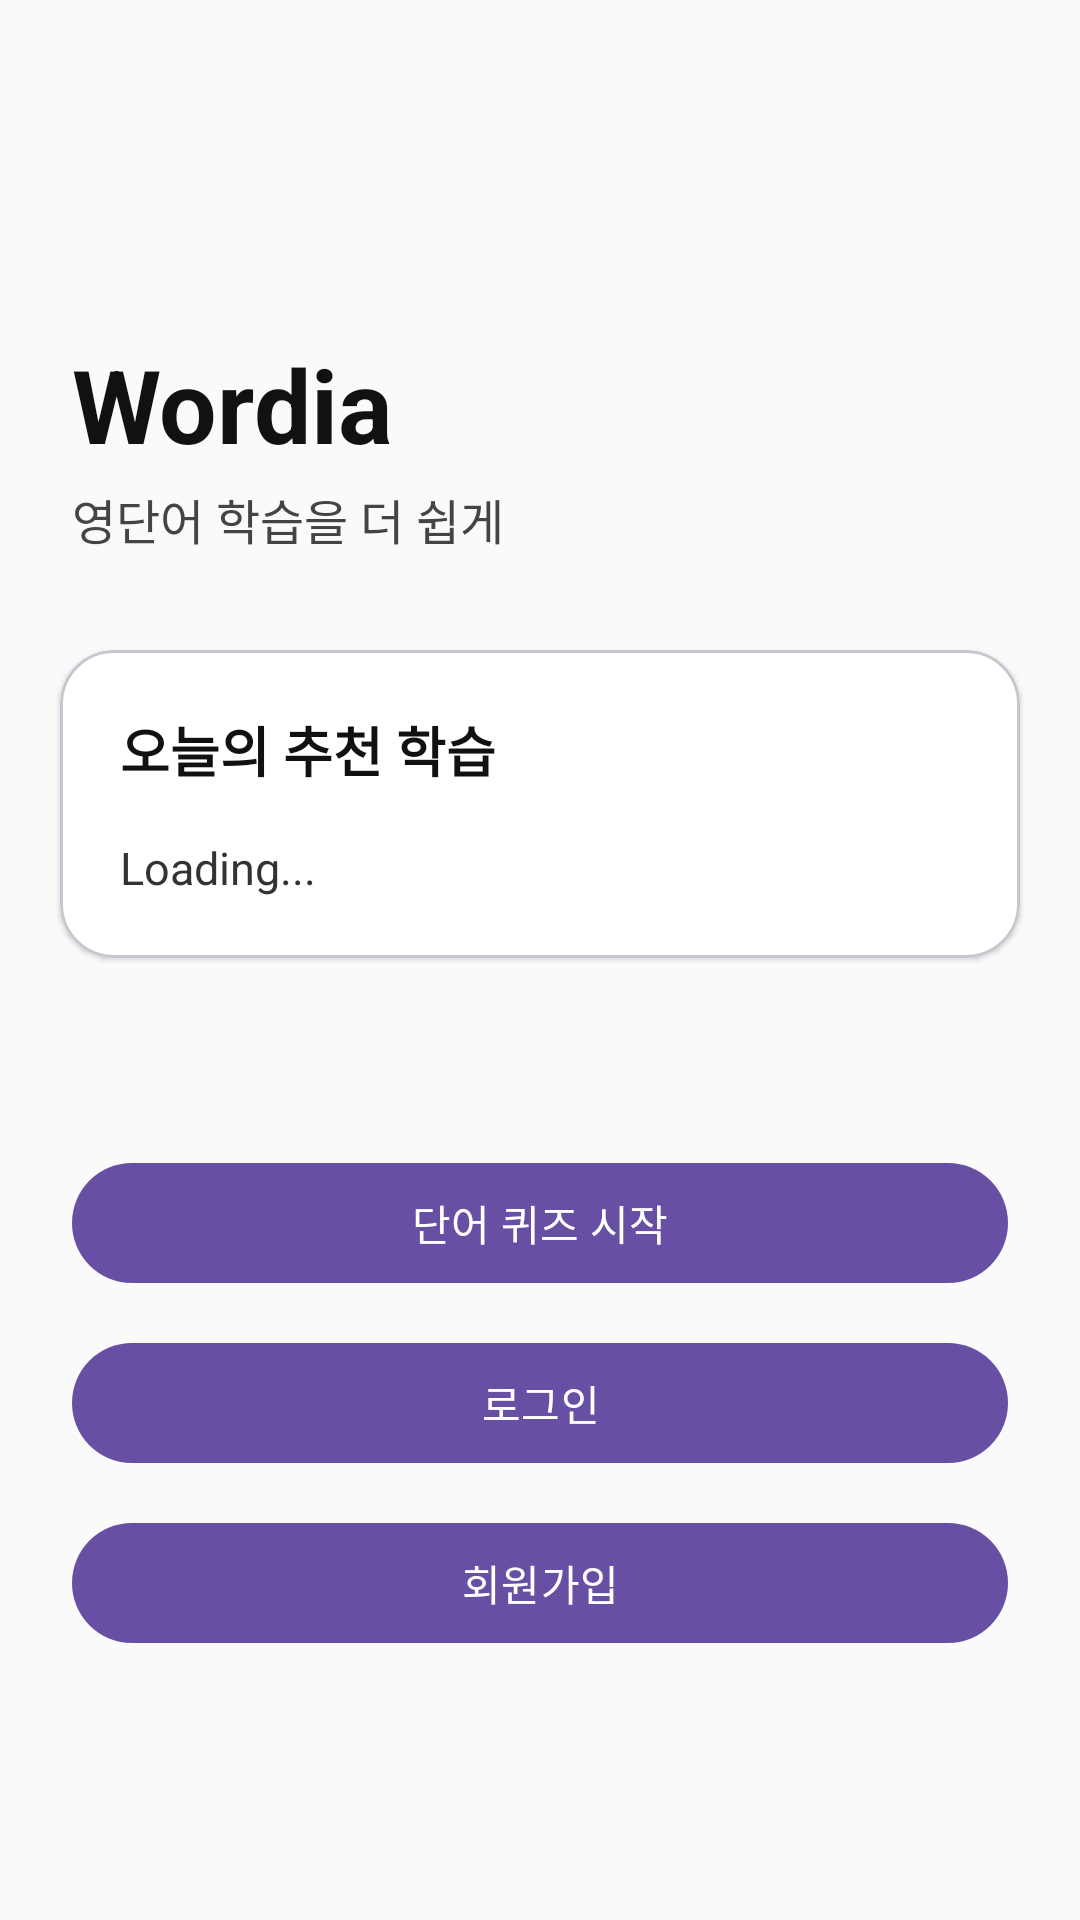

Here is an Android app screen rendered from its layout file. Give the layout XML and the strings, colors and styles it references.
<!-- AndroidManifest.xml: application theme Theme.Wordia -->
<!-- res/layout/activity_main.xml -->
<?xml version="1.0" encoding="utf-8"?>
<androidx.constraintlayout.widget.ConstraintLayout
    xmlns:android="http://schemas.android.com/apk/res/android"
    xmlns:app="http://schemas.android.com/apk/res-auto"
    xmlns:tools="http://schemas.android.com/tools"
    android:layout_width="match_parent"
    android:layout_height="match_parent"
    android:background="#FAFAFA"
    android:fitsSystemWindows="true">

    
    <LinearLayout
        android:id="@+id/header"
        android:layout_width="0dp"
        android:layout_height="wrap_content"
        android:orientation="vertical"
        android:paddingStart="24dp"
        android:paddingEnd="24dp"
        android:paddingTop="36dp"
        app:layout_constraintTop_toTopOf="parent"
        app:layout_constraintStart_toStartOf="parent"
        app:layout_constraintEnd_toEndOf="parent">

        <ImageView
            android:id="@+id/ivLogo"
            android:layout_width="64dp"
            android:layout_height="64dp"
            android:contentDescription="@string/app_name"
            android:padding="8dp" />


        <TextView
            android:id="@+id/tvTitle"
            android:layout_width="match_parent"
            android:layout_height="wrap_content"
            android:text="Wordia"
            android:textColor="#111111"
            android:textSize="34sp"
            android:textStyle="bold"
            android:paddingTop="12dp"/>

        <TextView
            android:id="@+id/tvSubtitle"
            android:layout_width="match_parent"
            android:layout_height="wrap_content"
            android:text="영단어 학습을 더 쉽게"
            android:textColor="#444444"
            android:textSize="16sp"
            android:paddingTop="4dp"
            android:paddingBottom="12dp"/>
    </LinearLayout>


    
    <com.google.android.material.card.MaterialCardView
        android:id="@+id/introCard"
        android:layout_width="0dp"
        android:layout_height="wrap_content"
        android:layout_margin="20dp"
        android:backgroundTint="#FFFFFF"
        app:cardCornerRadius="18dp"
        app:cardElevation="1dp"
        app:layout_constraintTop_toBottomOf="@id/header"
        app:layout_constraintStart_toStartOf="parent"
        app:layout_constraintEnd_toEndOf="parent">

        <LinearLayout
            android:layout_width="match_parent"
            android:layout_height="wrap_content"
            android:orientation="vertical"
            android:padding="20dp">

            <TextView
                android:id="@+id/tvWelcome"
                android:layout_width="wrap_content"
                android:layout_height="wrap_content"
                android:text="오늘의 추천 학습"
                android:textStyle="bold"
                android:textSize="18sp"
                android:textColor="#111111" />

            <com.google.android.material.chip.ChipGroup
                android:id="@+id/chipGroup"
                android:layout_width="match_parent"
                android:layout_height="wrap_content"
                android:paddingTop="10dp"
                app:chipSpacingHorizontal="8dp">



            </com.google.android.material.chip.ChipGroup>

            <TextView
                android:id="@+id/tvRandomSentence"
                android:layout_width="wrap_content"
                android:layout_height="wrap_content"
                android:paddingTop="6dp"
                android:text="Loading..."
                android:textColor="#333333"
                android:textSize="15sp"
                tools:ignore="MissingConstraints" />


        </LinearLayout>
    </com.google.android.material.card.MaterialCardView>

    
    <LinearLayout
        android:id="@+id/btnGroup"
        android:layout_width="0dp"
        android:layout_height="wrap_content"
        android:orientation="vertical"
        android:paddingStart="24dp"
        android:paddingEnd="24dp"
        android:paddingBottom="24dp"
        app:layout_constraintTop_toBottomOf="@id/introCard"
        app:layout_constraintBottom_toBottomOf="parent"
        app:layout_constraintStart_toStartOf="parent"
        app:layout_constraintEnd_toEndOf="parent">

        
        <com.google.android.material.button.MaterialButton
            android:id="@+id/btnQuiz"
            android:layout_width="match_parent"
            android:layout_height="wrap_content"
            android:layout_marginBottom="12dp"
            android:text="단어 퀴즈 시작" />

        
        <com.google.android.material.button.MaterialButton
            android:id="@+id/btnLogin"
            android:layout_width="match_parent"
            android:layout_height="wrap_content"
            android:layout_marginBottom="12dp"
            android:text="로그인"
            android:textColor="#FFFFFF" />

        
        <com.google.android.material.button.MaterialButton
            android:id="@+id/btnSignup"
            android:layout_width="match_parent"
            android:layout_height="wrap_content"
            android:text="회원가입"
            android:textColor="#FFFFFF" />

        
        <com.google.android.material.button.MaterialButton
            android:id="@+id/btnLogout"
            android:layout_width="match_parent"
            android:layout_height="wrap_content"
            android:text="로그아웃"
            android:layout_marginTop="12dp"
            android:visibility="gone" />
    </LinearLayout>







</androidx.constraintlayout.widget.ConstraintLayout>
<!-- resources referenced by this layout -->
<resources>
  <string name="app_name">Wordia</string>
  <style name="Theme.Wordia" parent="Base.Theme.Wordia" />
  <style name="Base.Theme.Wordia" parent="Theme.Material3.DayNight.NoActionBar">
          
          
      </style>
</resources>
